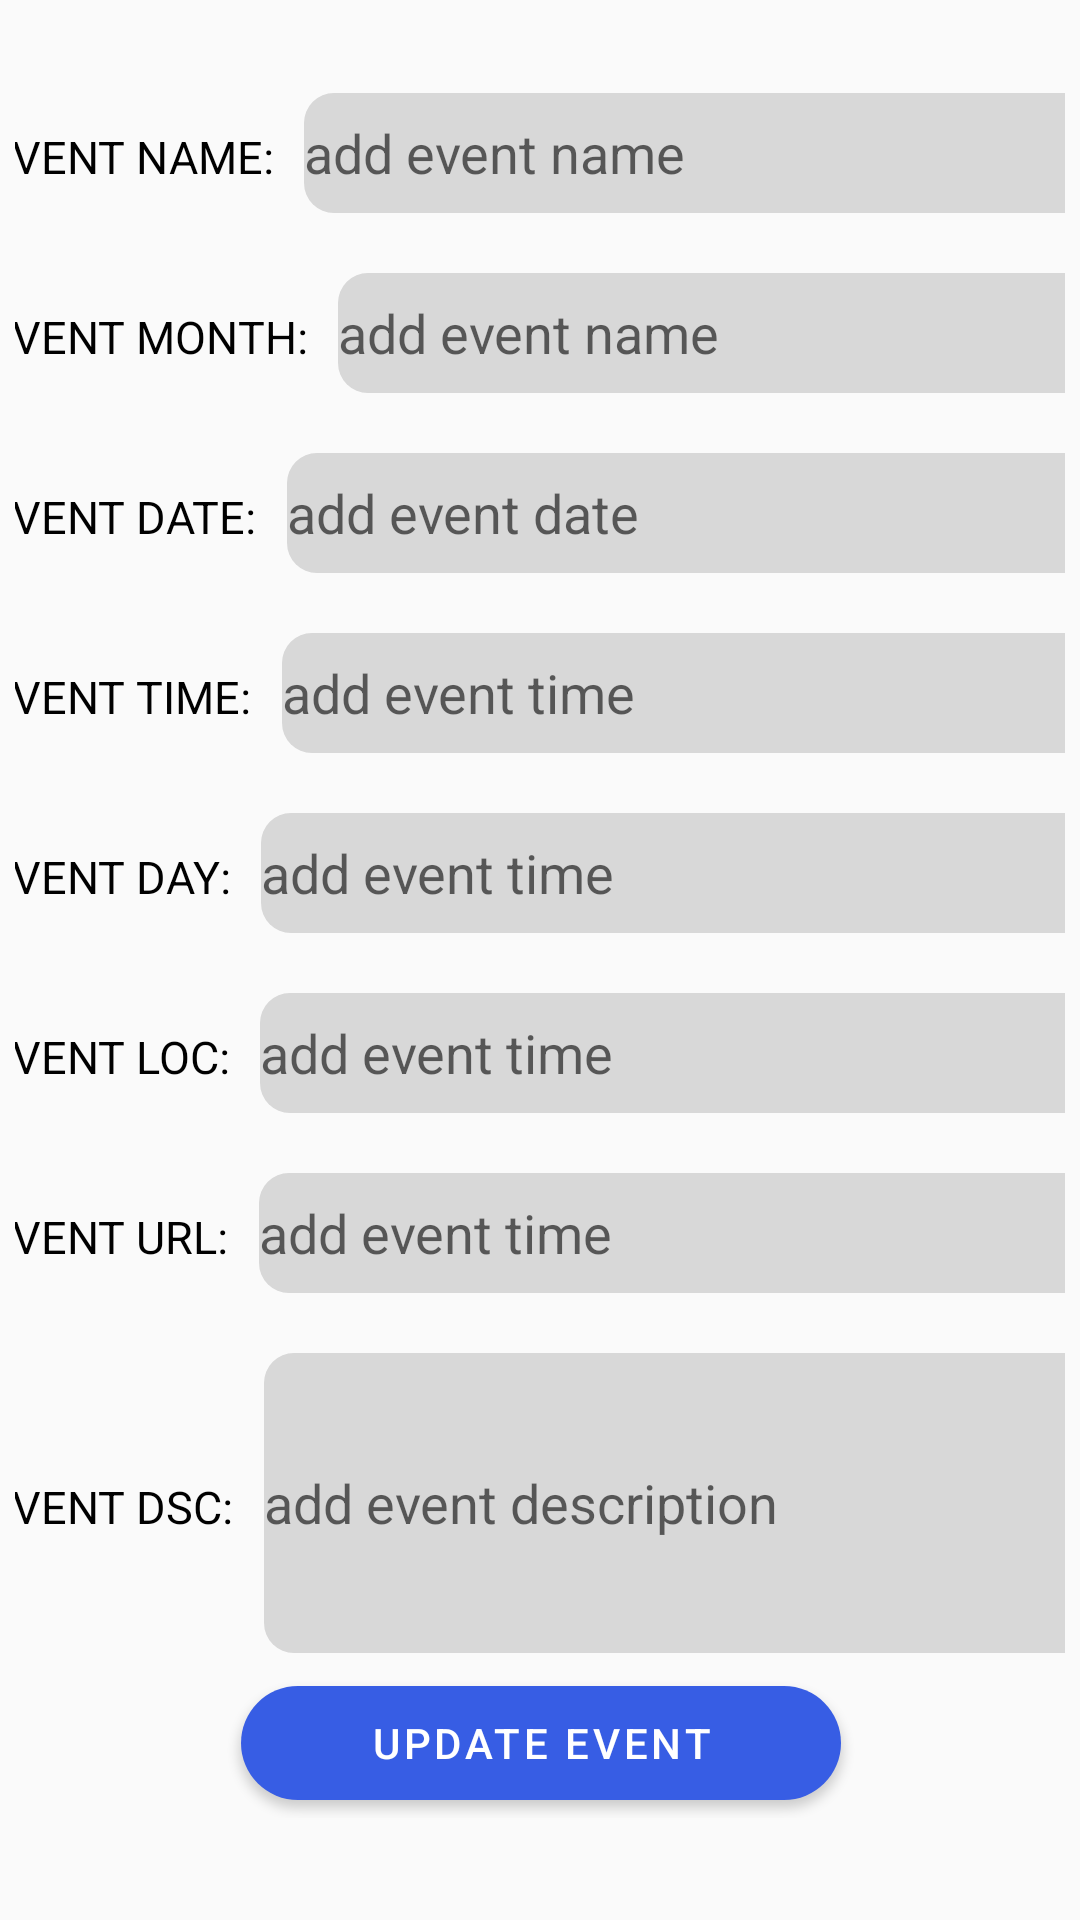

Reconstruct the res/layout file that produces this screen, plus the resources it refers to.
<!-- AndroidManifest.xml: application theme Theme.VFXmob -->
<!-- res/layout/activity_admin_add_event_acitivity.xml -->
<?xml version="1.0" encoding="utf-8"?>
<androidx.constraintlayout.widget.ConstraintLayout xmlns:android="http://schemas.android.com/apk/res/android"
    xmlns:app="http://schemas.android.com/apk/res-auto"
    xmlns:tools="http://schemas.android.com/tools"
    android:layout_width="match_parent"
    android:layout_height="match_parent"
    android:background="@color/smokyWhite"
    android:padding="5dp"
    tools:context=".AdminAddEventAcitivity">


    <ImageView
        android:id="@+id/add_evt_image"
        android:layout_width="100dp"
        android:layout_height="0dp"
        android:layout_marginTop="5dp"
        android:src="@drawable/ic_baseline_add_a_photo_24"
        app:layout_constraintBottom_toTopOf="@+id/linearLayout"


        app:layout_constraintLeft_toLeftOf="parent"
        app:layout_constraintRight_toRightOf="parent"
        app:layout_constraintTop_toTopOf="parent"></ImageView>

    <LinearLayout
        android:id="@+id/linearLayout"
        android:layout_width="410dp"
        android:layout_height="wrap_content"
        android:layout_marginBottom="29dp"
        android:orientation="vertical"
        app:layout_constraintBottom_toBottomOf="parent"
        app:layout_constraintLeft_toLeftOf="parent"
        app:layout_constraintRight_toRightOf="parent"
        app:layout_constraintTop_toBottomOf="@+id/add_evt_image">

        <LinearLayout
            android:layout_width="match_parent"
            android:layout_height="wrap_content"
            android:layout_marginTop="20dp"
            android:orientation="horizontal"


            >

            <TextView
                android:layout_width="wrap_content"
                android:layout_height="wrap_content"
                android:layout_marginLeft="20dp"
                android:text="EVENT NAME:"
                android:textColor="@color/black"
                android:textSize="15sp"></TextView>

            <EditText
                android:id="@+id/evadmintTitle"
                android:layout_width="match_parent"
                android:layout_height="40dp"
                android:layout_marginLeft="10dp"
                android:background="@drawable/edittext_background"
                android:hint="add event name"></EditText>
        </LinearLayout>

        <LinearLayout
            android:layout_width="match_parent"
            android:layout_height="wrap_content"
            android:layout_marginTop="20dp"
            android:orientation="horizontal"


            >

            <TextView
                android:layout_width="wrap_content"
                android:layout_height="wrap_content"
                android:layout_marginLeft="20dp"
                android:text="EVENT MONTH:"
                android:textColor="@color/black"
                android:textSize="15sp"></TextView>

            <EditText
                android:id="@+id/evadmintmonth"
                android:layout_width="match_parent"
                android:layout_height="40dp"
                android:layout_marginLeft="10dp"
                android:background="@drawable/edittext_background"
                android:hint="add event name"></EditText>
        </LinearLayout>

        <LinearLayout
            android:layout_width="match_parent"
            android:layout_height="wrap_content"
            android:layout_marginTop="20dp"
            android:orientation="horizontal"
            app:layout_constraintTop_toBottomOf="@+id/evadmintTitle"

            >

            <TextView
                android:layout_width="wrap_content"
                android:layout_height="wrap_content"
                android:layout_marginLeft="20dp"
                android:text="EVENT DATE:"
                android:textColor="@color/black"
                android:textSize="15sp"></TextView>

            <EditText
                android:id="@+id/evadmintdate"
                android:layout_width="match_parent"
                android:layout_height="40dp"
                android:layout_marginLeft="10dp"
                android:background="@drawable/edittext_background"
                android:hint="add event date"></EditText>
        </LinearLayout>

        <LinearLayout
            android:layout_width="match_parent"
            android:layout_height="wrap_content"
            android:layout_marginTop="20dp"
            android:orientation="horizontal"
            app:layout_constraintTop_toBottomOf="@+id/evadmintTitle"

            >

            <TextView
                android:layout_width="wrap_content"
                android:layout_height="wrap_content"
                android:layout_marginLeft="20dp"
                android:text="EVENT TIME:"
                android:textColor="@color/black"
                android:textSize="15sp"></TextView>

            <EditText
                android:id="@+id/evadmintime"
                android:layout_width="match_parent"
                android:layout_height="40dp"
                android:layout_marginLeft="10dp"
                android:background="@drawable/edittext_background"
                android:hint="add event time"></EditText>
        </LinearLayout>

        <LinearLayout
            android:layout_width="match_parent"
            android:layout_height="wrap_content"
            android:layout_marginTop="20dp"
            android:orientation="horizontal"
            app:layout_constraintTop_toBottomOf="@+id/evadmintTitle"

            >

            <TextView
                android:layout_width="wrap_content"
                android:layout_height="wrap_content"
                android:layout_marginLeft="20dp"
                android:text="EVENT DAY:"
                android:textColor="@color/black"
                android:textSize="15sp"></TextView>

            <EditText
                android:id="@+id/evadminday"
                android:layout_width="match_parent"
                android:layout_height="40dp"
                android:layout_marginLeft="10dp"
                android:background="@drawable/edittext_background"
                android:hint="add event time"></EditText>
        </LinearLayout>

        <LinearLayout
            android:layout_width="match_parent"
            android:layout_height="wrap_content"
            android:layout_marginTop="20dp"
            android:orientation="horizontal"
            app:layout_constraintTop_toBottomOf="@+id/evadmintTitle"

            >

            <TextView
                android:layout_width="wrap_content"
                android:layout_height="wrap_content"
                android:layout_marginLeft="20dp"
                android:text="EVENT LOC:"
                android:textColor="@color/black"
                android:textSize="15sp"></TextView>

            <EditText
                android:id="@+id/evadminlocation"
                android:layout_width="match_parent"
                android:layout_height="40dp"
                android:layout_marginLeft="10dp"
                android:background="@drawable/edittext_background"
                android:hint="add event time"></EditText>
        </LinearLayout>

        <LinearLayout
            android:layout_width="match_parent"
            android:layout_height="wrap_content"
            android:layout_marginTop="20dp"
            android:orientation="horizontal"
            app:layout_constraintTop_toBottomOf="@+id/evadmintTitle"

            >

            <TextView
                android:layout_width="wrap_content"
                android:layout_height="wrap_content"
                android:layout_marginLeft="20dp"
                android:text="EVENT URL:"
                android:textColor="@color/black"
                android:textSize="15sp"></TextView>

            <EditText
                android:id="@+id/evadminURL"
                android:layout_width="match_parent"
                android:layout_height="40dp"
                android:layout_marginLeft="10dp"
                android:background="@drawable/edittext_background"
                android:hint="add event time"></EditText>
        </LinearLayout>

        <LinearLayout
            android:layout_width="match_parent"
            android:layout_height="100dp"
            android:layout_marginTop="20dp"
            android:orientation="horizontal"
            app:layout_constraintTop_toBottomOf="@+id/evadmintTitle"

            >

            <TextView
                android:layout_width="wrap_content"
                android:layout_height="wrap_content"
                android:layout_marginLeft="20dp"
                android:text="EVENT DSC:"
                android:textColor="@color/black"
                android:textSize="15sp"></TextView>

            <EditText
                android:id="@+id/evtadmindescription"
                android:layout_width="match_parent"
                android:layout_height="100dp"
                android:layout_marginLeft="10dp"
                android:background="@drawable/edittext_background"
                android:hint="add event description"></EditText>
        </LinearLayout>

        <com.google.android.material.button.MaterialButton
            android:id="@+id/UploadEvt"
            android:layout_width="200dp"
            android:layout_height="50dp"
            android:layout_gravity="center"
            android:layout_marginTop="5dp"
            android:text="UPDATE EVENT"
            app:cornerRadius="20dp">

        </com.google.android.material.button.MaterialButton>
    </LinearLayout>


</androidx.constraintlayout.widget.ConstraintLayout>
<!-- resources referenced by this layout -->
<resources>
  <color name="black">#000000</color>
  <color name="smokyWhite">#fafafa</color>
  <!-- drawable edittext_background (drawable) -->
  <?xml version="1.0" encoding="utf-8"?>
  <shape xmlns:android="http://schemas.android.com/apk/res/android" android:shape="rectangle">
  <solid android:color="@color/lightGray"></solid>
      <corners android:radius="10dp"></corners>
  
  </shape>
  <style name="Theme.VFXmob" parent="Theme.MaterialComponents.DayNight.NoActionBar">
          
          <item name="colorPrimary">@color/colorPrimary</item>
          <item name="colorPrimaryVariant">@color/colorPrimaryDark</item>
          <item name="colorOnPrimary">@color/white</item>
          
          <item name="colorSecondary">@color/colorAccent</item>
          <item name="colorSecondaryVariant">@color/deepBlue</item>
          <item name="colorOnSecondary">@color/black</item>
          
          <item name="android:statusBarColor" tools:targetApi="l">?attr/colorPrimaryVariant</item>
          
      </style>
  <color name="lightGray">#D8D8D8</color>
  <color name="colorPrimary">#375DE4</color>
  <color name="colorPrimaryDark">#34DE6E</color>
  <color name="white">#FFFFFFFF</color>
  <color name="colorAccent">#03DAC5</color>
  <color name="deepBlue">#3A8F57</color>
</resources>
